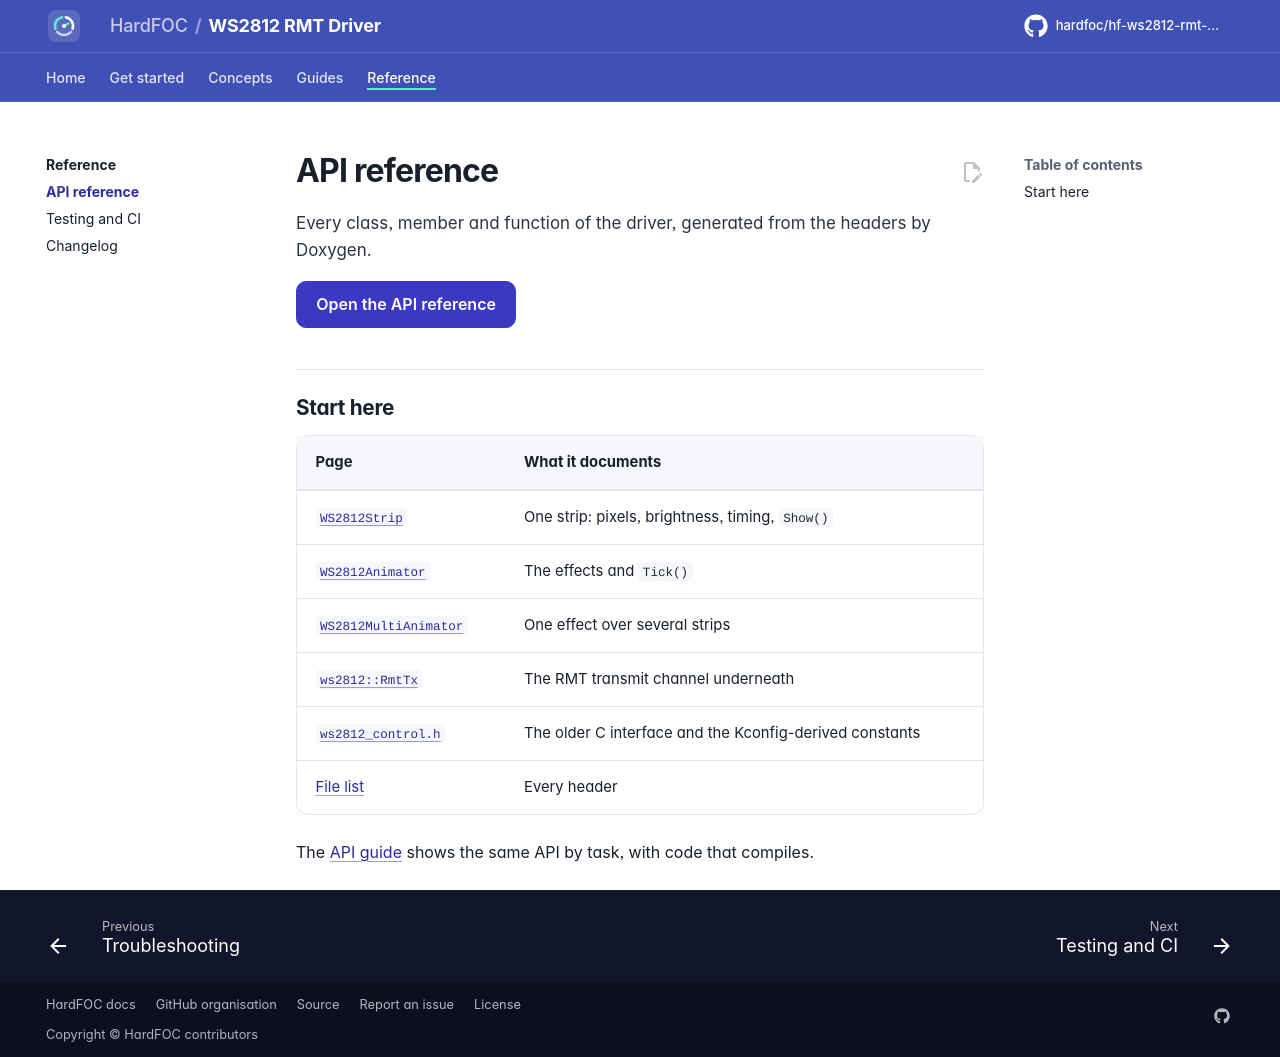

repository: hardfoc/hf-ws2812-rmt-driver · page: dev/api-reference/index.html · generator: mkdocs

# API reference

Every class, member and function of the driver, generated from the headers by Doxygen.

[Open the API reference](api/index.html){ .md-button .md-button--primary }

## Start here

| Page | What it documents |
| --- | --- |
| [`WS2812Strip`](api/class_w_s2812_strip.html) | One strip: pixels, brightness, timing, `Show()` |
| [`WS2812Animator`](api/class_w_s2812_animator.html) | The effects and `Tick()` |
| [`WS2812MultiAnimator`](api/class_w_s2812_multi_animator.html) | One effect over several strips |
| [`ws2812::RmtTx`](api/classws2812_1_1_rmt_tx.html) | The RMT transmit channel underneath |
| [`ws2812_control.h`](api/ws2812__control_8h.html) | The older C interface and the Kconfig-derived constants |
| [File list](api/files.html) | Every header |

The [API guide](api-guide.md) shows the same API by task, with code that compiles.
